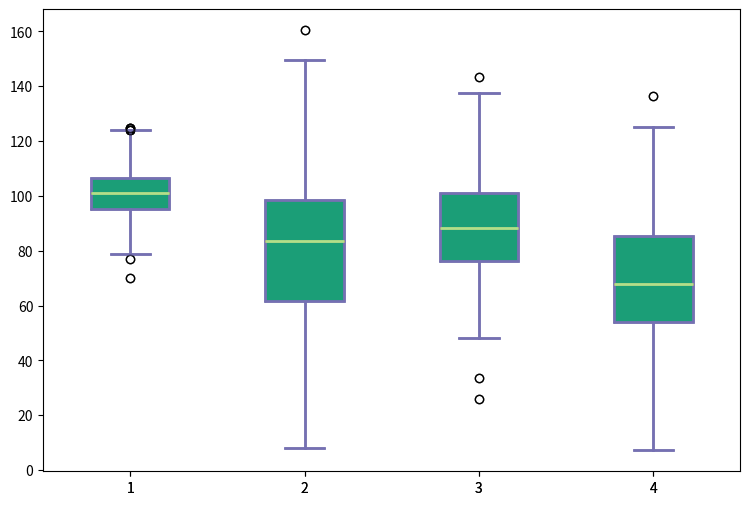

Generate this figure with matplotlib: (Note: this script raises an exception after producing the figure.)
import matplotlib.pyplot as plt
import numpy as np 
## Create data
np.random.seed(10)
collectn_1 = np.random.normal(100, 10, 200)
collectn_2 = np.random.normal(80, 30, 200)
collectn_3 = np.random.normal(90, 20, 200)
collectn_4 = np.random.normal(70, 25, 200)

## combine these different collections into a list    
data_to_plot = [collectn_1, collectn_2, collectn_3, collectn_4]
# Create a figure instance
fig = plt.figure(1, figsize=(9, 6))
# Create an axes instance
ax = fig.add_subplot(111)

# Create the boxplot
bp = ax.boxplot(data_to_plot)
#plt.show()

## add patch_artist=True option to ax.boxplot() 
## to get fill color
bp = ax.boxplot(data_to_plot, patch_artist=True)

## change outline color, fill color and linewidth of the boxes
for box in bp['boxes']:
    # change outline color
    box.set( color='#7570b3', linewidth=2)
    # change fill color
    box.set( facecolor = '#1b9e77' )

## change color and linewidth of the whiskers
for whisker in bp['whiskers']:
    whisker.set(color='#7570b3', linewidth=2)

## change color and linewidth of the caps
for cap in bp['caps']:
    cap.set(color='#7570b3', linewidth=2)

## change color and linewidth of the medians
for median in bp['medians']:
    median.set(color='#b2df8a', linewidth=2)

## change the style of fliers and their fill
for flier in bp['fliers']:
    flier.set(marker='o', color='#e7298a', alpha=0.5)
#plt.show()
## Custom x-axis labels
ax.set_xticklabels(['Sample1', 'Sample2', 'Sample3', 'Sample4'])

## Remove top axes and right axes ticks
ax.get_xaxis().tick_bottom()
ax.get_yaxis().tick_left()
plt.show()
